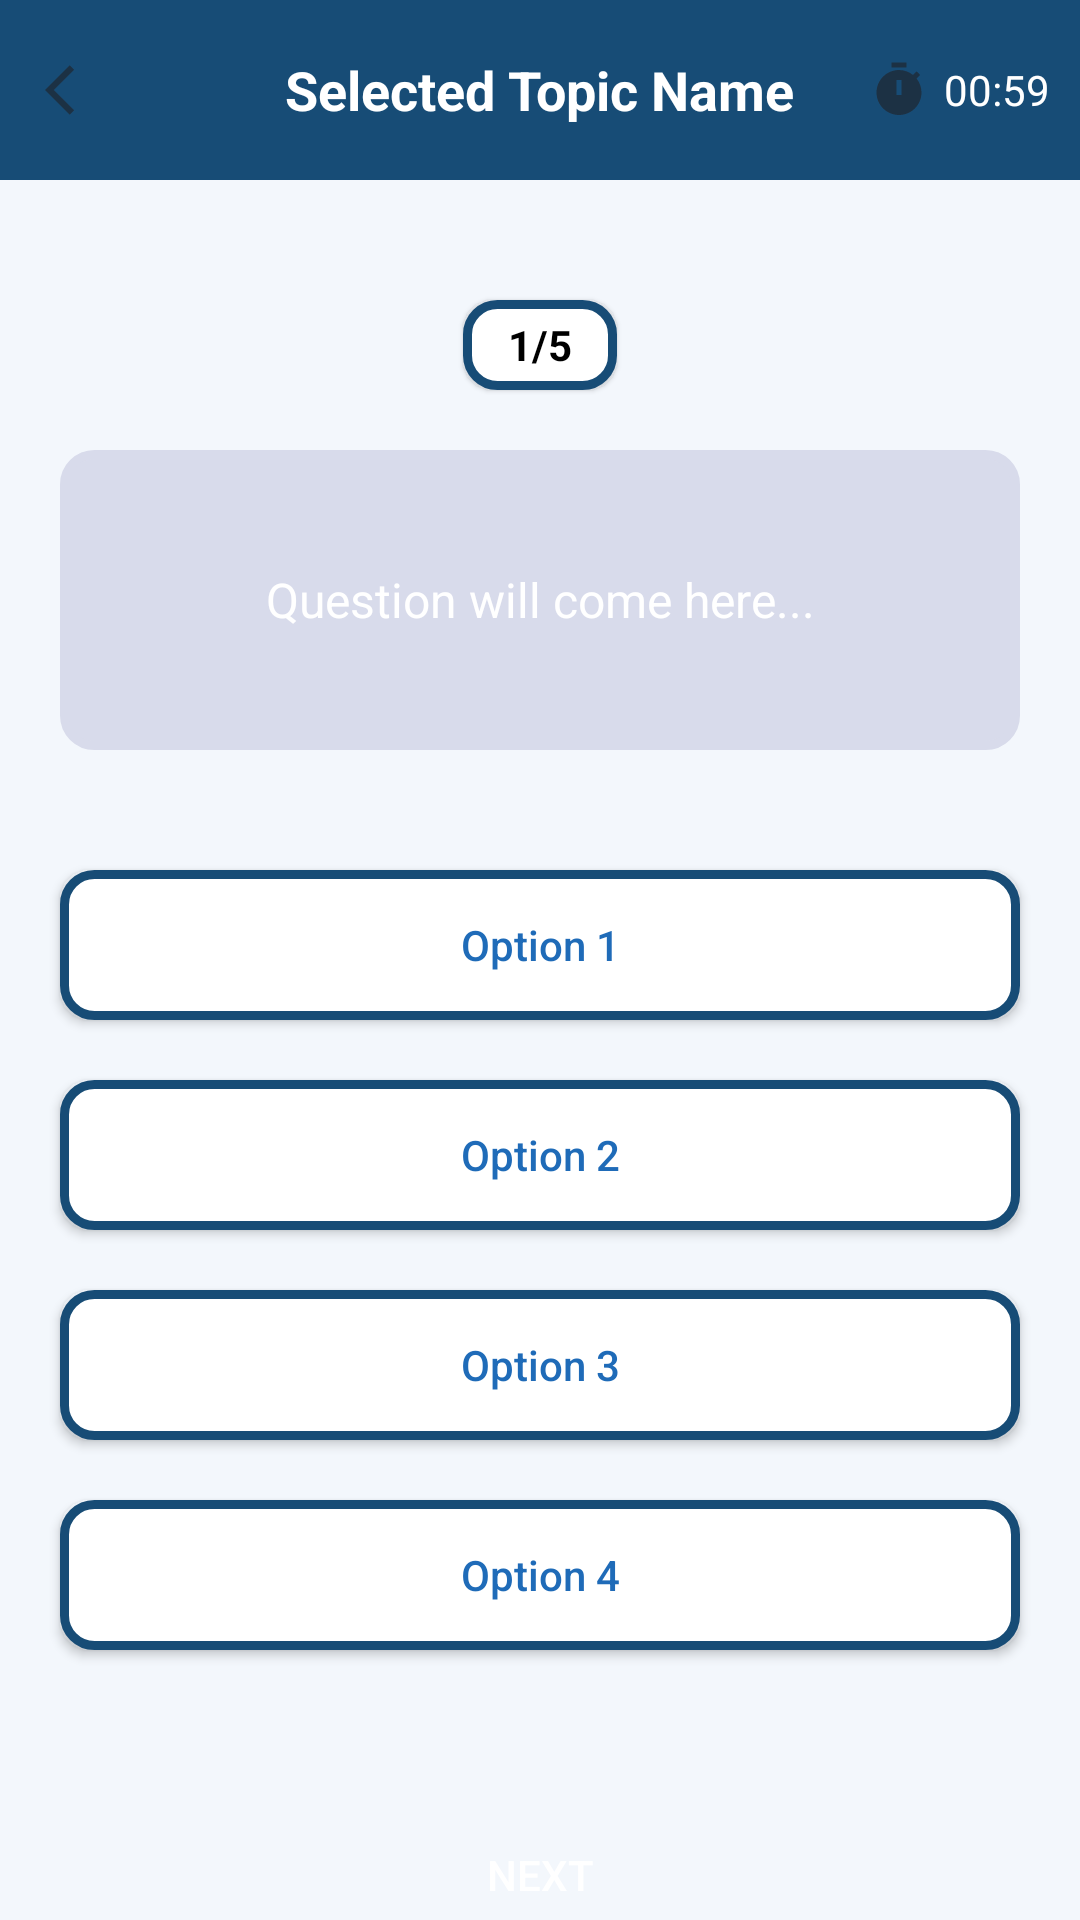

Reconstruct the res/layout file that produces this screen, plus the resources it refers to.
<!-- AndroidManifest.xml: application theme Theme.ProjectQuizApp -->
<!-- res/layout/activity_quiz.xml -->
<?xml version="1.0" encoding="utf-8"?>
<LinearLayout
        xmlns:android="http://schemas.android.com/apk/res/android"
        xmlns:tools="http://schemas.android.com/tools"
        xmlns:app="http://schemas.android.com/apk/res-auto"
        android:layout_width="match_parent"
        android:layout_height="match_parent"
        tools:context=".QuizActivity" android:orientation="vertical" android:contextClickable="true"
        android:background="#0d1f6bbb">

    <RelativeLayout
            android:layout_width="match_parent"
            android:layout_height="60dp"
            android:background="#174C76"
            android:id="@+id/linearLayout">
        <ImageView
                android:layout_width="20dp"
                android:layout_height="20dp"
                app:srcCompat="@drawable/ic_back"
                android:id="@+id/ic_back"
                android:layout_centerVertical="true"
                android:layout_marginStart="15dp"/>
        <TextView
                android:text="Selected Topic Name"
                android:layout_width="wrap_content"
                android:layout_height="wrap_content"
                android:id="@+id/txt_topic"
                android:textColor="#FFFFFF"
                android:textStyle="bold"
                android:textSize="18sp" android:layout_centerInParent="true"/>
        <LinearLayout
                android:orientation="horizontal"
                android:layout_width="wrap_content"
                android:layout_height="wrap_content"
                android:layout_alignParentEnd="true"
                android:layout_centerVertical="true"
                android:layout_marginEnd="10dp"
                android:gravity="center">
            <ImageView
                    android:layout_width="20dp"
                    android:layout_height="20dp"
                    app:srcCompat="@drawable/ic_timer"
                    android:id="@+id/ic_timer"
                    android:layout_marginStart="15dp"/>
            <TextView
                    android:text="00:59"
                    android:layout_width="wrap_content"
                    android:layout_height="wrap_content"
                    android:id="@+id/txt_timer"
                    android:layout_weight="1"
                    android:layout_marginStart="5dp"
                    android:textColor="#FFFFFF"/>
        </LinearLayout>
    </RelativeLayout>

    <TextView
            android:text="1/5"
            android:layout_width="wrap_content"
            android:layout_height="30dp"
            android:id="@+id/txt_question"
            android:layout_gravity="center"
            android:gravity="center"
            android:layout_marginTop="40dp"
            android:background="@drawable/round_white_bg"
            android:elevation="1dp"
            android:paddingStart="15dp"
            android:paddingEnd="15dp"
            android:textColor="#000000"
            android:textStyle="bold"/>
    <TextView
            android:text="Question will come here..."
            android:layout_width="match_parent"
            android:layout_height="wrap_content"
            android:id="@+id/question"
            android:layout_marginStart="20dp"
            android:layout_marginEnd="20dp"
            android:layout_marginTop="20dp"
            android:gravity="center"
            android:minHeight="100dp"
            android:padding="20dp"
            android:textColor="#FFFFFF"
            android:textSize="16sp"
            android:background="@drawable/round_blueblack_bg"/>

    <androidx.appcompat.widget.AppCompatButton
            android:id="@+id/btn_opt1"
            android:layout_width="match_parent"
            android:layout_height="50dp"
            android:layout_marginStart="20dp"
            android:layout_marginTop="40dp"
            android:text="Option 1"
            android:background="@drawable/round_white_bg"
            android:textAllCaps="false"
            android:textColor="#1F6BB8"
            android:layout_marginEnd="20dp"
    />

    <androidx.appcompat.widget.AppCompatButton
            android:id="@+id/btn_opt2"
            android:layout_width="match_parent"
            android:layout_height="50dp"
            android:layout_marginStart="20dp"
            android:layout_marginTop="20dp"
            android:text="Option 2"
            android:background="@drawable/round_white_bg"
            android:textAllCaps="false"
            android:textColor="#1F6BB8"
            android:layout_marginEnd="20dp"
    />

    <androidx.appcompat.widget.AppCompatButton
            android:id="@+id/btn_opt3"
            android:layout_width="match_parent"
            android:layout_height="50dp"
            android:layout_marginStart="20dp"
            android:layout_marginTop="20dp"
            android:text="Option 3"
            android:background="@drawable/round_white_bg"
            android:textAllCaps="false"
            android:textColor="#1F6BB8"
            android:layout_marginEnd="20dp"
    />

    <androidx.appcompat.widget.AppCompatButton
            android:id="@+id/btn_opt4"
            android:layout_width="match_parent"
            android:layout_height="50dp"
            android:layout_marginStart="20dp"
            android:layout_marginTop="20dp"
            android:text="Option 4"
            android:background="@drawable/round_white_bg"
            android:textAllCaps="false"
            android:textColor="#1F6BB8"
            android:layout_marginEnd="20dp"
    />

    <androidx.appcompat.widget.AppCompatButton
            android:id="@+id/btn_next"
            android:layout_width="match_parent"
            android:layout_height="50dp"
            android:layout_marginStart="20dp"
            android:layout_marginTop="50dp"
            android:text="NEXT"
            android:background="@drawable/round_green_bgstroke"
            android:textAllCaps="false"
            android:textColor="#FFFFFF"
            android:layout_marginEnd="20dp"
    />

</LinearLayout>
<!-- resources referenced by this layout -->
<resources>
  <!-- drawable ic_back (drawable) -->
  <vector android:autoMirrored="true" android:height="24dp"
          style="@style/ButtonOnBG" android:viewportHeight="24"
          android:viewportWidth="24" android:width="24dp" xmlns:android="http://schemas.android.com/apk/res/android">
      <path style="@style/ButtonFill" android:pathData="M11.67,3.87L9.9,2.1 0,12l9.9,9.9 1.77,-1.77L3.54,12z"/>
  </vector>
  <!-- drawable ic_timer (drawable) -->
  <vector android:height="24dp" style="@style/ButtonOnBG"
          android:viewportHeight="24" android:viewportWidth="24"
          android:width="24dp" xmlns:android="http://schemas.android.com/apk/res/android">
      <path style="@style/ButtonFill" android:pathData="M9,1h6v2h-6z"/>
      <path style="@style/ButtonFill" android:pathData="M19.03,7.39l1.42,-1.42c-0.43,-0.51 -0.9,-0.99 -1.41,-1.41l-1.42,1.42C16.07,4.74 14.12,4 12,4c-4.97,0 -9,4.03 -9,9c0,4.97 4.02,9 9,9s9,-4.03 9,-9C21,10.88 20.26,8.93 19.03,7.39zM13,14h-2V8h2V14z"/>
  </vector>
  <!-- drawable round_blueblack_bg (drawable) -->
  <?xml version="1.0" encoding="utf-8"?>
  <shape xmlns:android="http://schemas.android.com/apk/res/android"
  
         android:shape="rectangle">
      <solid style="@style/TextBackground"/>
      <stroke style="@style/TextBackground"
              android:width="3dp"/>
  
      <corners android:radius="10dp"/>
  
  
  </shape>
  <!-- drawable round_white_bg (drawable) -->
  <?xml version="1.0" encoding="utf-8"?>
  <shape xmlns:android="http://schemas.android.com/apk/res/android"
  
         android:shape="rectangle">
      <solid android:color="#FFFFFF"/>
      <stroke android:color="#174C76"
              android:width="3dp"/>
  
      <corners android:radius="10dp"/>
  
  
  </shape>
  <style name="Theme.ProjectQuizApp" parent="Theme.MaterialComponents.DayNight.NoActionBar">
          
          <item name="colorPrimary">@color/cream</item>
          <item name="colorPrimaryVariant">@color/cream</item>
          <item name="colorOnPrimary">@color/white</item>
          
          <item name="colorSecondary">@color/lightpink</item>
          <item name="colorSecondaryVariant">@color/lightpink</item>
          <item name="colorOnSecondary">@color/black</item>
          
          <item name="android:statusBarColor">?attr/colorPrimaryVariant</item>
          
      </style>
  <color name="cream">#E5EBDF</color>
  <color name="white">#FFFFFFFF</color>
  
      // night theme
  <color name="lightpink">#E0BCC9</color>
  <color name="black">#FF000000</color>
</resources>
